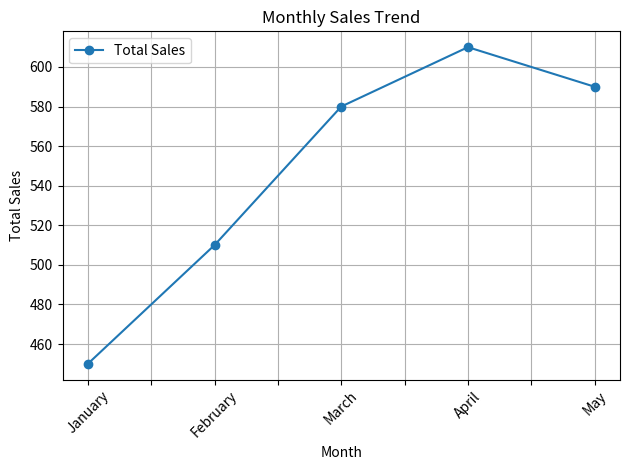
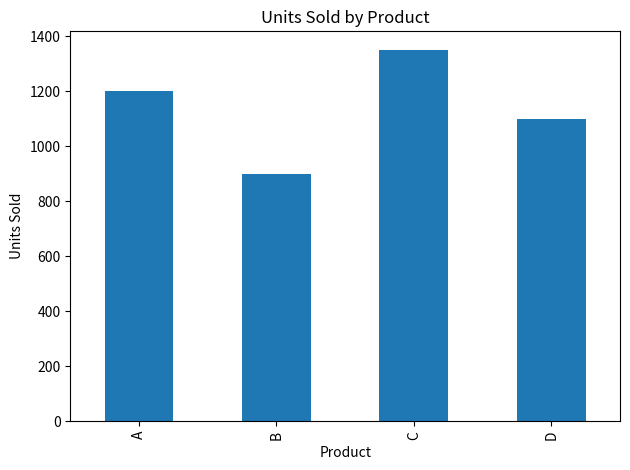
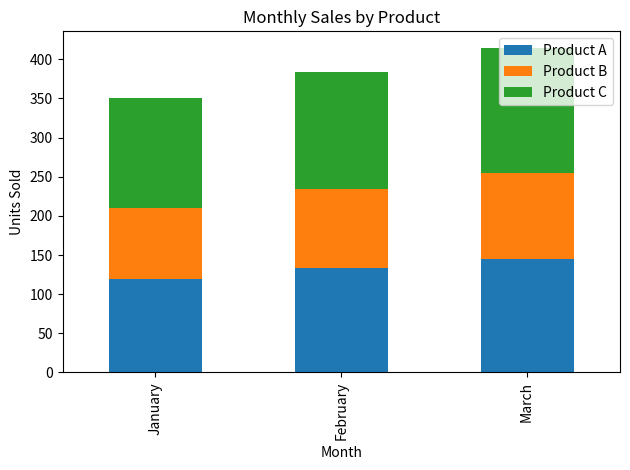

These figures' Python source, in order:
import pandas as pd
import matplotlib.pyplot as plt

# Ensure plots render inline
%matplotlib inline


# Sample data
data = {
    'Month': ['January', 'February', 'March', 'April', 'May'],
    'Total Sales': [450, 510, 580, 610, 590]
}
df = pd.DataFrame(data)
df

# Staff solution: Line chart
ax = df.plot(x='Month', y='Total Sales', kind='line', marker='o', title='Monthly Sales Trend')
ax.set_xlabel('Month')
ax.set_ylabel('Total Sales')
plt.xticks(rotation=45)
plt.tight_layout()
plt.grid(True)
plt.show()


# Product data
product_data = {
    'Product': ['A', 'B', 'C', 'D'],
    'Units Sold': [1200, 900, 1350, 1100]
}
product_df = pd.DataFrame(product_data)
product_df

# Staff solution: Bar chart
ax = product_df.plot(x='Product', y='Units Sold', kind='bar', legend=False, title='Units Sold by Product')
ax.set_xlabel('Product')
ax.set_ylabel('Units Sold')
plt.tight_layout()
plt.show()


# Sample multi-product data
multi_data = {
    'Month': ['January', 'February', 'March'],
    'Product A': [120, 134, 145],
    'Product B': [90, 100, 110],
    'Product C': [140, 150, 160]
}
multi_df = pd.DataFrame(multi_data)
multi_df.set_index('Month', inplace=True)

# Staff solution: Stacked bar chart
ax = multi_df.plot(kind='bar', stacked=True, title='Monthly Sales by Product')
ax.set_ylabel('Units Sold')
plt.tight_layout()
plt.show()
